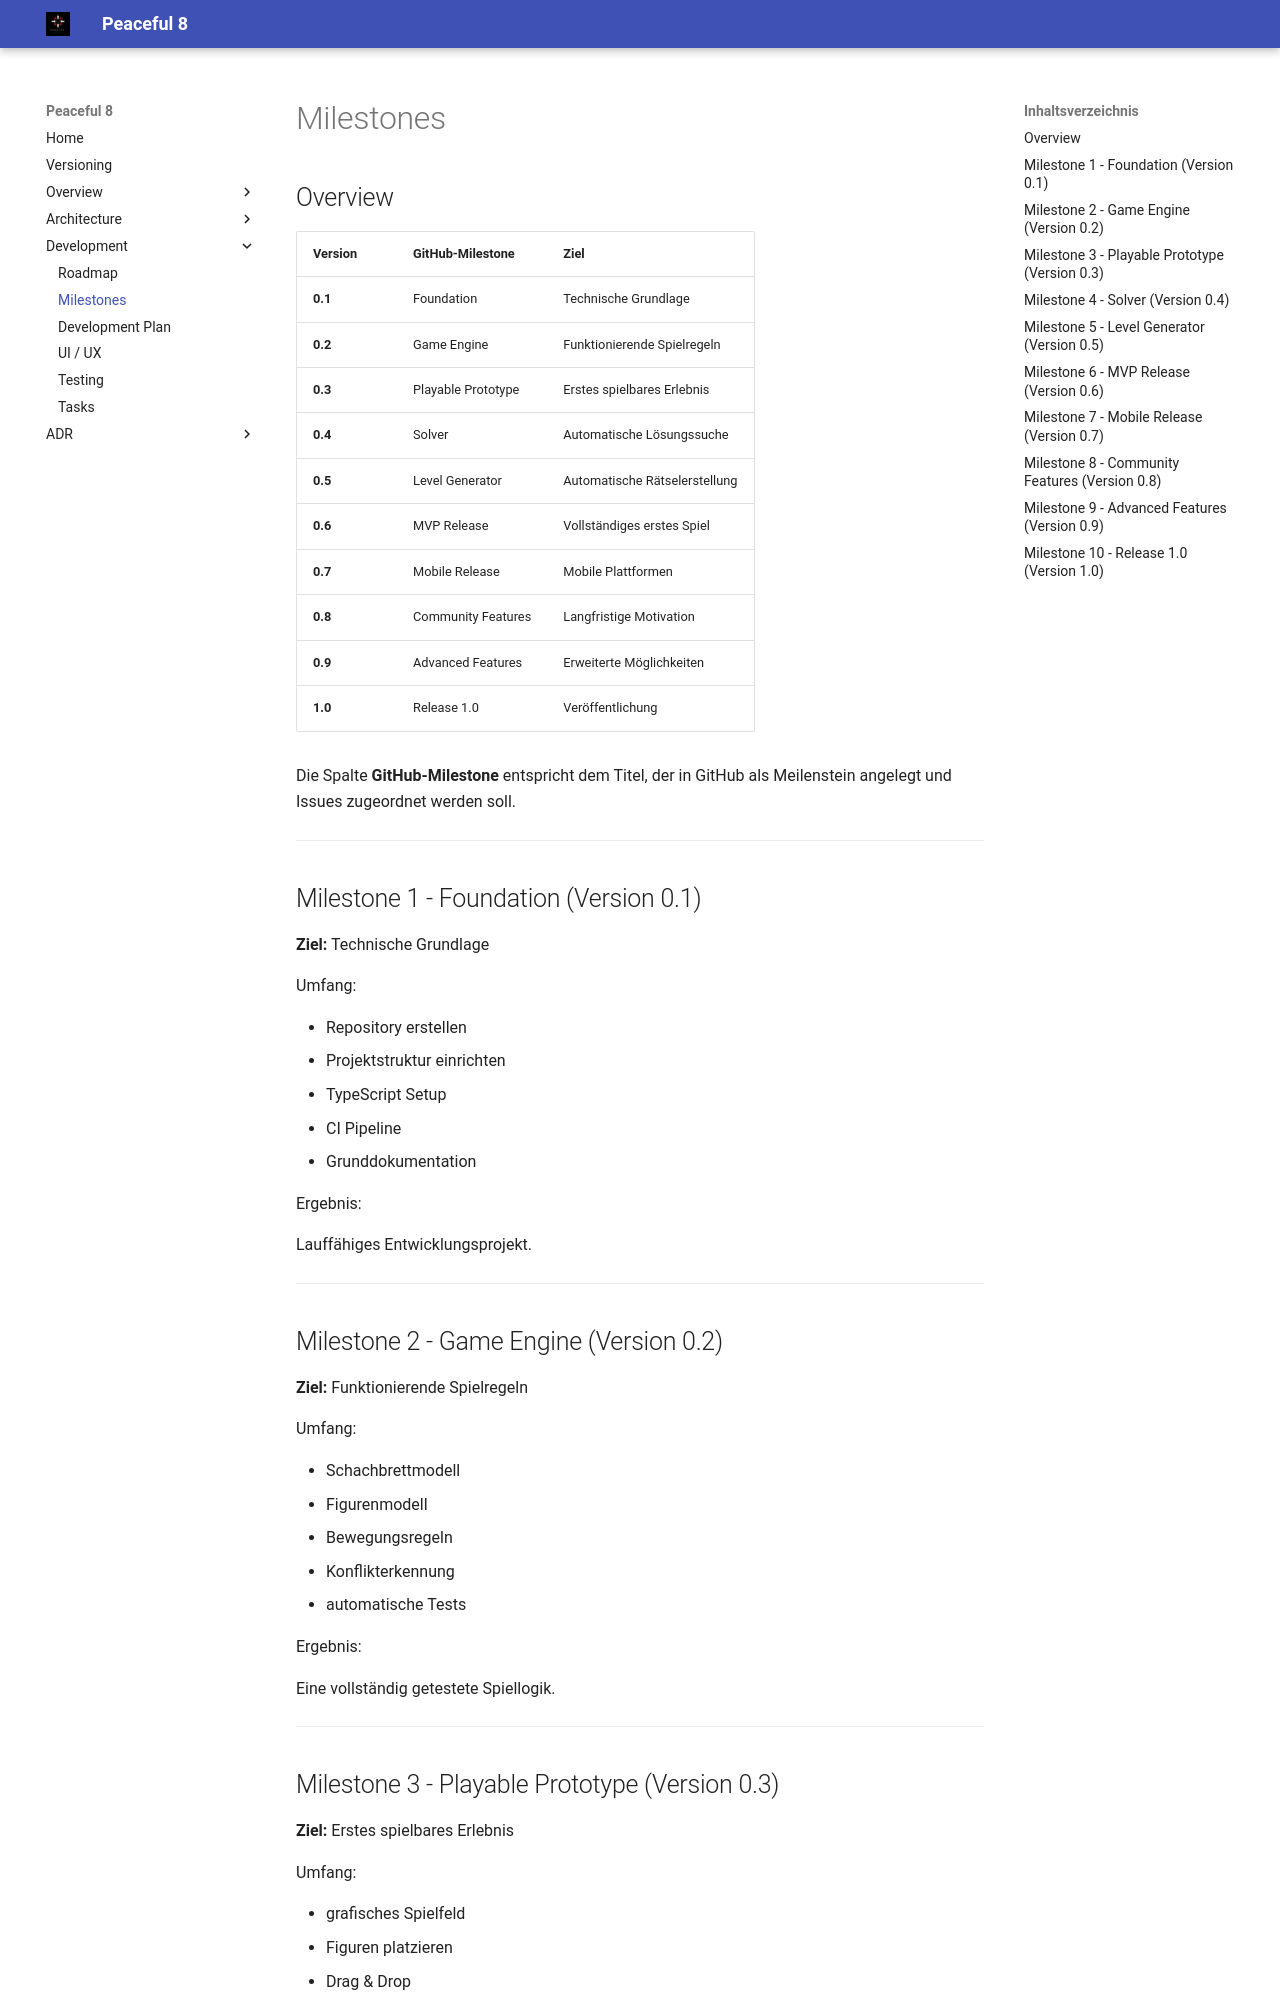

repository: clavicarius/peaceful-8 · page: development/MILESTONES/index.html · generator: mkdocs

# Milestones

## Overview

| Version | GitHub-Milestone   | Ziel                          |
| ------- | ------------------ | ----------------------------- |
| **0.1** | Foundation         | Technische Grundlage          |
| **0.2** | Game Engine        | Funktionierende Spielregeln   |
| **0.3** | Playable Prototype | Erstes spielbares Erlebnis    |
| **0.4** | Solver             | Automatische Lösungssuche     |
| **0.5** | Level Generator    | Automatische Rätselerstellung |
| **0.6** | MVP Release        | Vollständiges erstes Spiel    |
| **0.7** | Mobile Release     | Mobile Plattformen            |
| **0.8** | Community Features | Langfristige Motivation       |
| **0.9** | Advanced Features  | Erweiterte Möglichkeiten      |
| **1.0** | Release 1.0        | Veröffentlichung              |

Die Spalte **GitHub-Milestone** entspricht dem Titel, der in GitHub als Meilenstein angelegt und Issues zugeordnet werden soll.

---

## Milestone 1 - Foundation (Version 0.1)

**Ziel:** Technische Grundlage

Umfang:

- Repository erstellen
- Projektstruktur einrichten
- TypeScript Setup
- CI Pipeline
- Grunddokumentation

Ergebnis:

Lauffähiges Entwicklungsprojekt.

---
